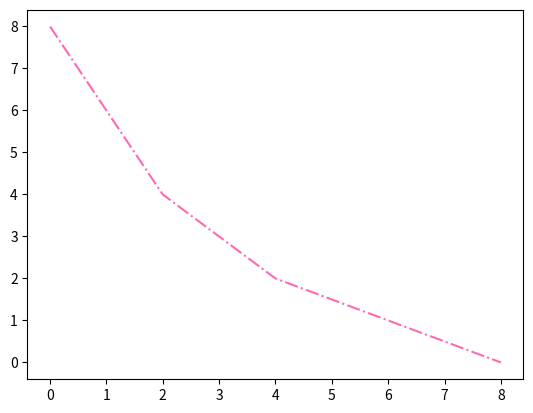

Here is the Python script that generated this plot:
import matplotlib.pyplot
import numpy

x_points = numpy.array([0, 2, 4, 8])
y_points = numpy.array([8, 4, 2, 0])

# matplotlib.pyplot.plot(x_points, y_points, ls='-.', c='r')
# matplotlib.pyplot.plot(x_points, y_points, ls='-.', c='#6f1548')    # hexadecimal color
matplotlib.pyplot.plot(x_points, y_points, ls='-.', c='hotpink') # Color Names Supported by All Browsers (HTML color names)
matplotlib.pyplot.show()